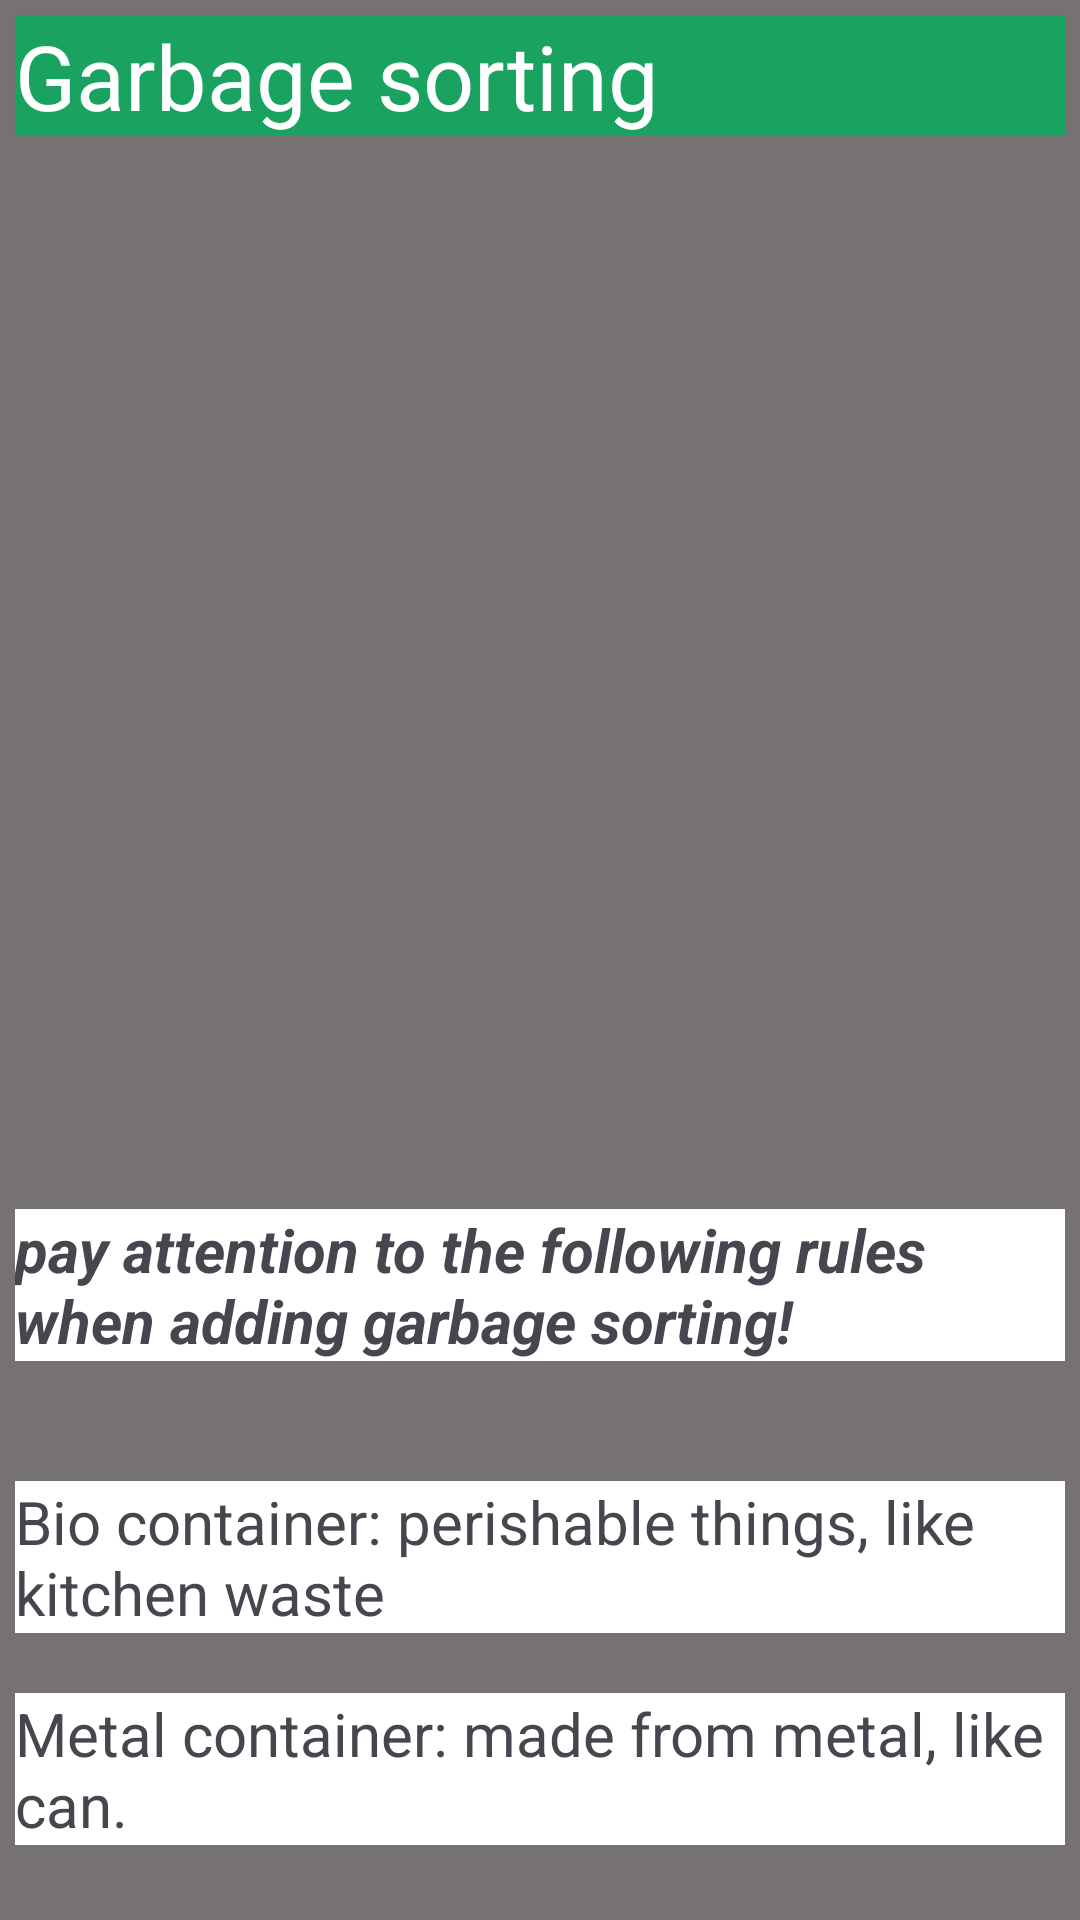

Android layout source for this screen:
<!-- AndroidManifest.xml: application theme Theme.Garbage -->
<!-- res/layout/fragment_info.xml -->
<?xml version="1.0" encoding="utf-8"?>
<androidx.constraintlayout.widget.ConstraintLayout xmlns:android="http://schemas.android.com/apk/res/android"
    xmlns:app="http://schemas.android.com/apk/res-auto"
    android:layout_width="match_parent"
    android:layout_height="match_parent"
    android:background="#767272"
    android:padding="5dp">

    <TextView
        android:id="@+id/header"
        android:layout_width="0dp"
        android:layout_height="wrap_content"
        android:background="@color/chrome_green"
        android:text="@string/app_name"
        android:textColor="@color/white"
        android:textSize="@dimen/title_size"
        app:layout_constraintEnd_toEndOf="parent"
        app:layout_constraintStart_toStartOf="parent"
        app:layout_constraintTop_toTopOf="parent" />
    <TextView
        android:id="@+id/desc"
        android:layout_width="0dp"
        android:layout_height="wrap_content"
        android:background="@color/white"
        android:text="pay attention to the following rules when adding garbage sorting!"
        android:textSize="@dimen/text_size"
        android:textStyle="bold|italic"
        app:layout_constraintStart_toStartOf="parent"
        app:layout_constraintEnd_toEndOf="parent"
        app:layout_constraintBottom_toTopOf="@+id/info0"
        android:layout_marginBottom="40dp"/>

    <TextView
        android:id="@+id/info0"
        android:layout_width="0dp"
        android:layout_height="wrap_content"
        android:background="@color/white"
        android:text="Bio container: perishable things, like kitchen waste"
        android:textSize="@dimen/text_size"
        app:layout_constraintStart_toStartOf="parent"
        app:layout_constraintEnd_toEndOf="parent"
        app:layout_constraintBottom_toTopOf="@+id/info1"
        android:layout_marginBottom="20dp"/>
    <TextView
        android:id="@+id/info1"
        android:layout_width="0dp"
        android:layout_height="wrap_content"
        android:background="@color/white"
        android:text="Metal container: made from metal, like can."
        android:textSize="@dimen/text_size"
        app:layout_constraintStart_toStartOf="parent"
        app:layout_constraintEnd_toEndOf="parent"
        app:layout_constraintBottom_toBottomOf="parent"
        android:layout_marginBottom="20dp"/>
</androidx.constraintlayout.widget.ConstraintLayout>
<!-- resources referenced by this layout -->
<resources>
  <color name="chrome_green">#FF1AA260</color>
  <color name="white">#FFFFFFFF</color>
  <dimen name="text_size">20sp</dimen>
  <dimen name="title_size">30sp</dimen>
  <string name="app_name">Garbage sorting</string>
  <style name="Theme.Garbage" parent="Base.Theme.Garbage" />
  <style name="Base.Theme.Garbage" parent="Theme.Material3.DayNight.NoActionBar">
          
          
          <item name="colorPrimary">@color/chrome_green</item>
          <item name="colorPrimaryVariant">@color/teal_900</item>
          <item name="colorOnPrimary">@color/black</item>
      </style>
  <color name="teal_900">#FF015756</color>
  <color name="black">#FF000000</color>
</resources>
